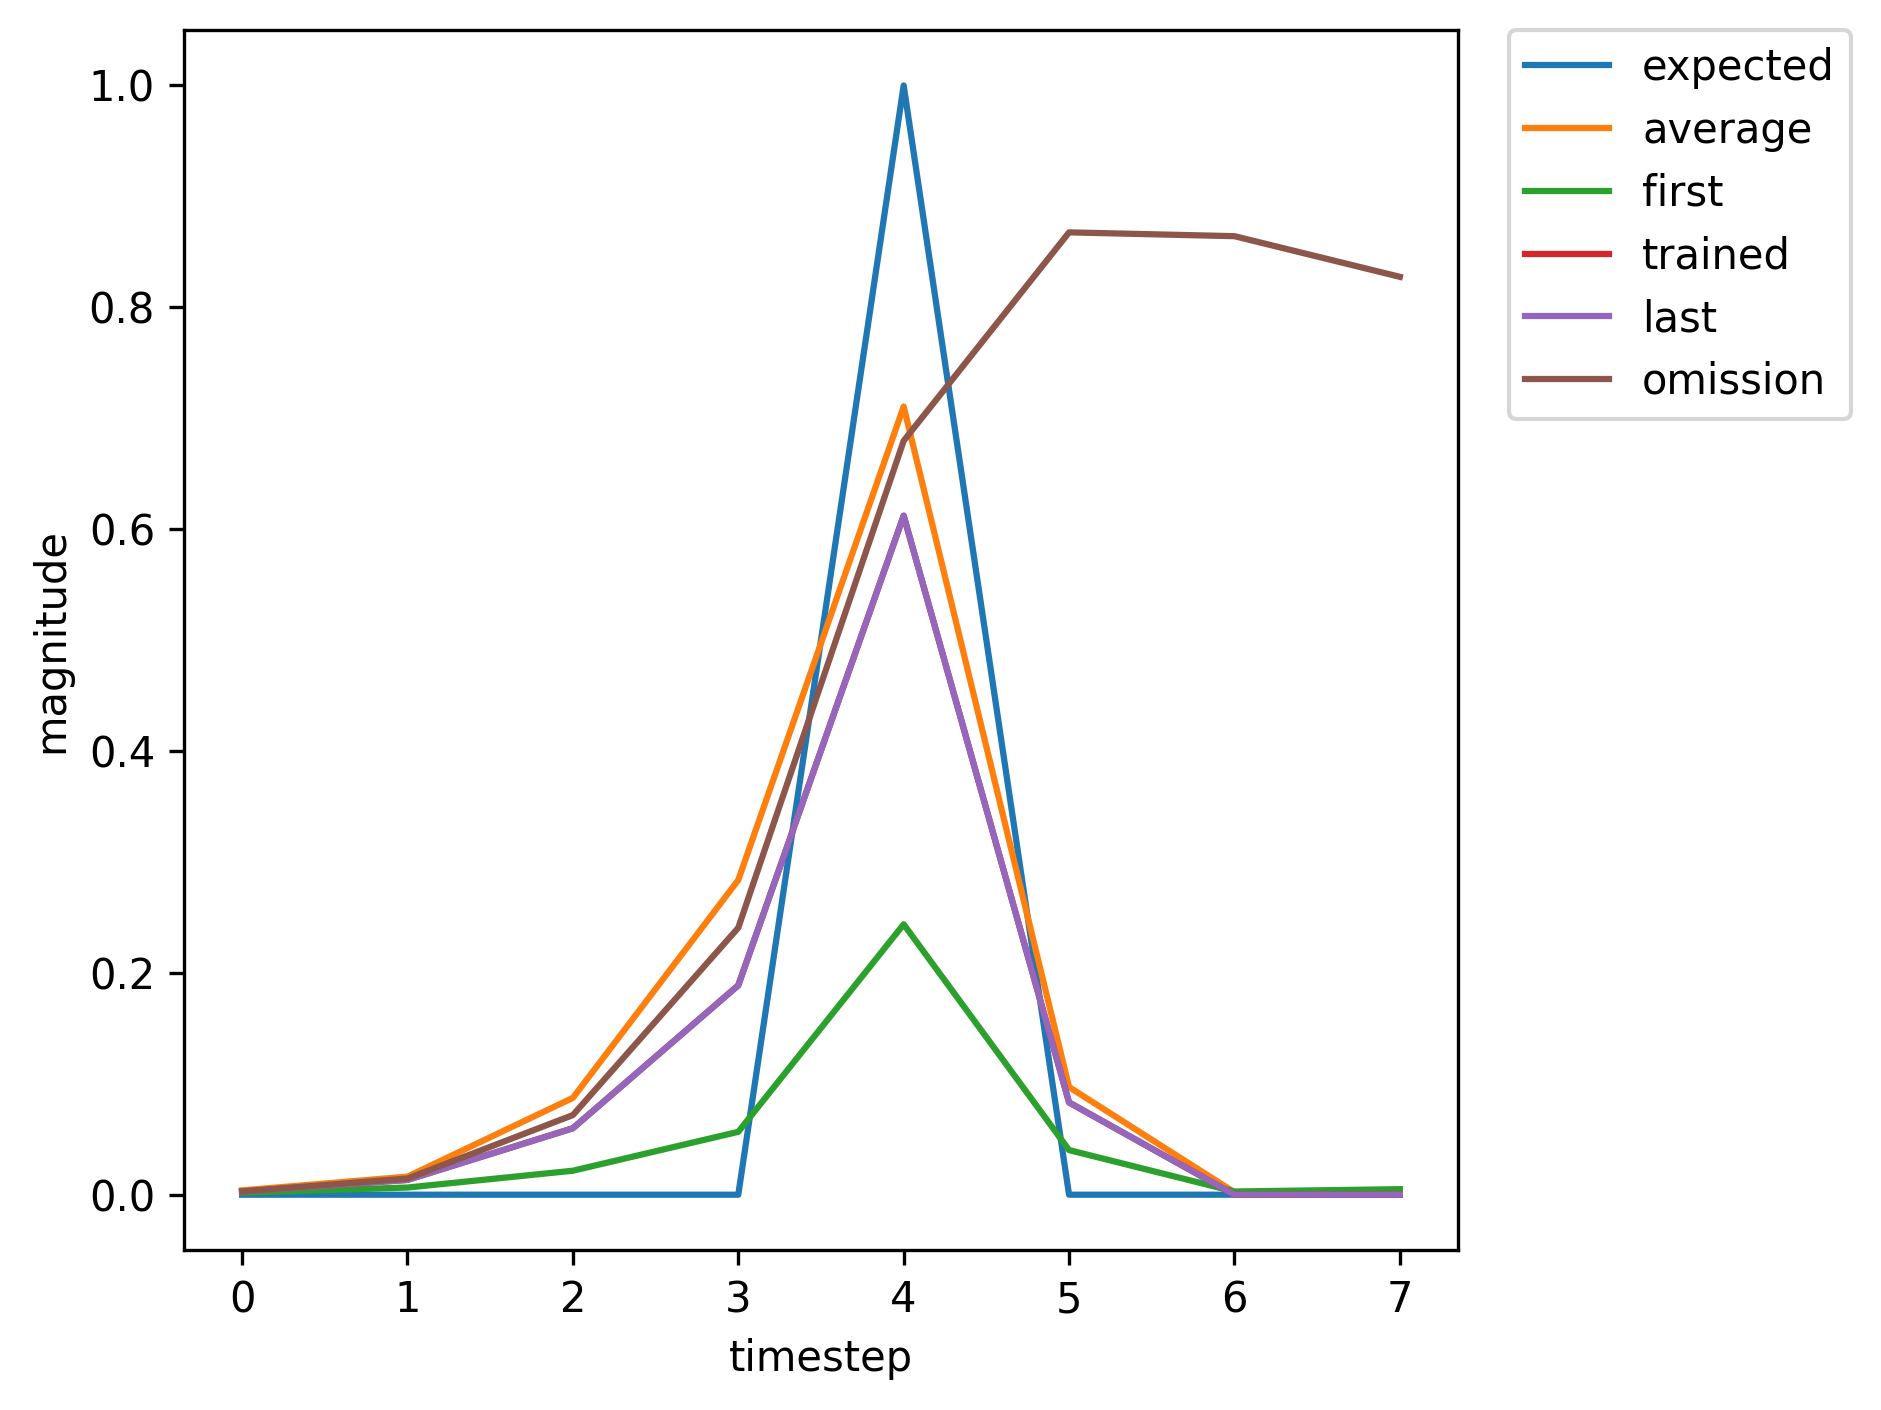

The file beside this chart, header and first rows:
, input, expected_output, network_output
0, 1, 0, 0.001774
1, 0, 0, 0.006461
2, 0, 0, 0.02162
3, 0, 0, 0.05668
4, 2, 1, 0.2438
5, 0, 0, 0.04021
6, 0, 0, 0.002896
7, 0, 0, 0.004976
8, 1, 0, 0.006117
9, 0, 0, 0.03031
10, 0, 0, 0.2172
11, 0, 0, 0.5849
12, 2, 1, 0.8546
13, 0, 0, 0.1192
14, 0, 0, 0.002714
15, 0, 0, 0.003514
16, 1, 0, 0.003711
17, 0, 0, 0.01425
18, 0, 0, 0.07147
19, 0, 0, 0.2282
20, 2, 1, 0.6632
21, 0, 0, 0.08994
22, 0, 0, 0.002903
23, 1, 0, 0.004127
24, 0, 0, 0.01679
25, 0, 0, 0.09145
26, 0, 0, 0.3072
27, 2, 1, 0.7356
28, 0, 0, 0.101
29, 1, 0, 0.00289
30, 0, 0, 0.01355
31, 0, 0, 0.0616
32, 0, 0, 0.196
33, 2, 1, 0.6231
34, 0, 0, 0.08463
35, 0, 0, 0.00293
36, 1, 0, 0.00423
37, 0, 0, 0.01764
38, 0, 0, 0.09924
39, 0, 0, 0.3337
40, 2, 1, 0.7537
41, 0, 0, 0.1039
42, 1, 0, 0.002882
43, 0, 0, 0.01337
44, 0, 0, 0.05991
45, 0, 0, 0.1888
46, 2, 1, 0.6122
47, 0, 0, 0.08316
48, 1, 0, 0.002927
49, 0, 0, 0.01455
50, 0, 0, 0.07166
51, 0, 0, 0.2402
52, 2, 1, 0.6792
53, 0, 0, 0.0926
54, 0, 0, 0.002948
55, 1, 0, 0.004163
56, 0, 0, 0.01694
57, 0, 0, 0.0923
58, 0, 0, 0.31
59, 2, 1, 0.7375
... 313 more rows
